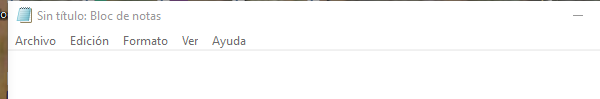
Task: Este proyecto contiene, las clases vistas en el curso de RPA
Workflow: Main

Step 1: Attach Window 'notepad.exe Sin' on the element in window '*Sin título: Bloc de notas' (notepad.exe)
